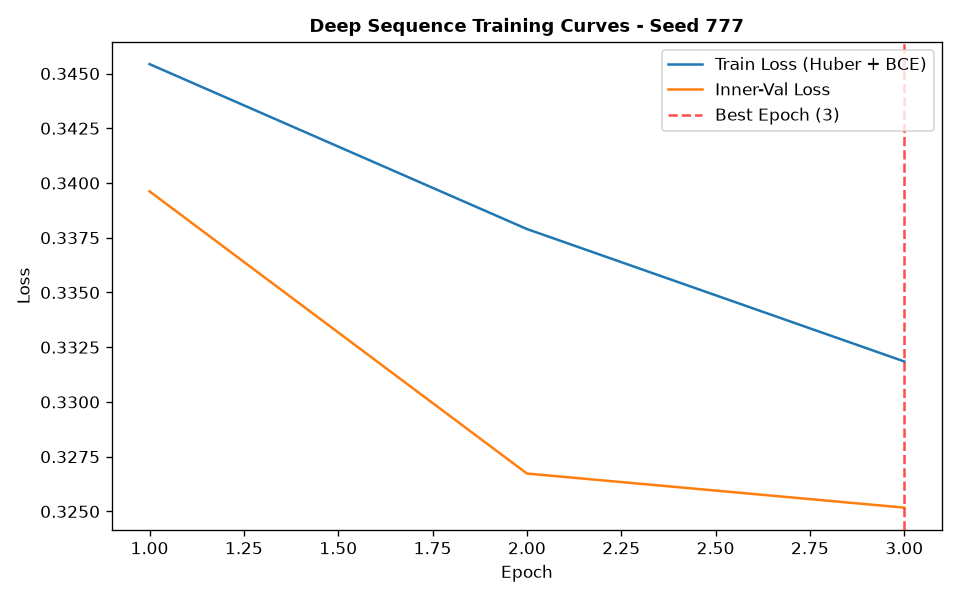

Data behind this chart, as committed beside it:
epoch, train_loss, train_ret_loss, train_dir_loss, val_loss, val_ret_loss, val_dir_loss, lr
1, 0.3454, 0.001306, 0.6882, 0.3396, 0.0009214, 0.6774, 0.001
2, 0.3379, 0.0005739, 0.6746, 0.3267, 0.0005905, 0.6523, 0.001
3, 0.3318, 0.0005098, 0.6627, 0.3252, 0.0006197, 0.6491, 0.001
